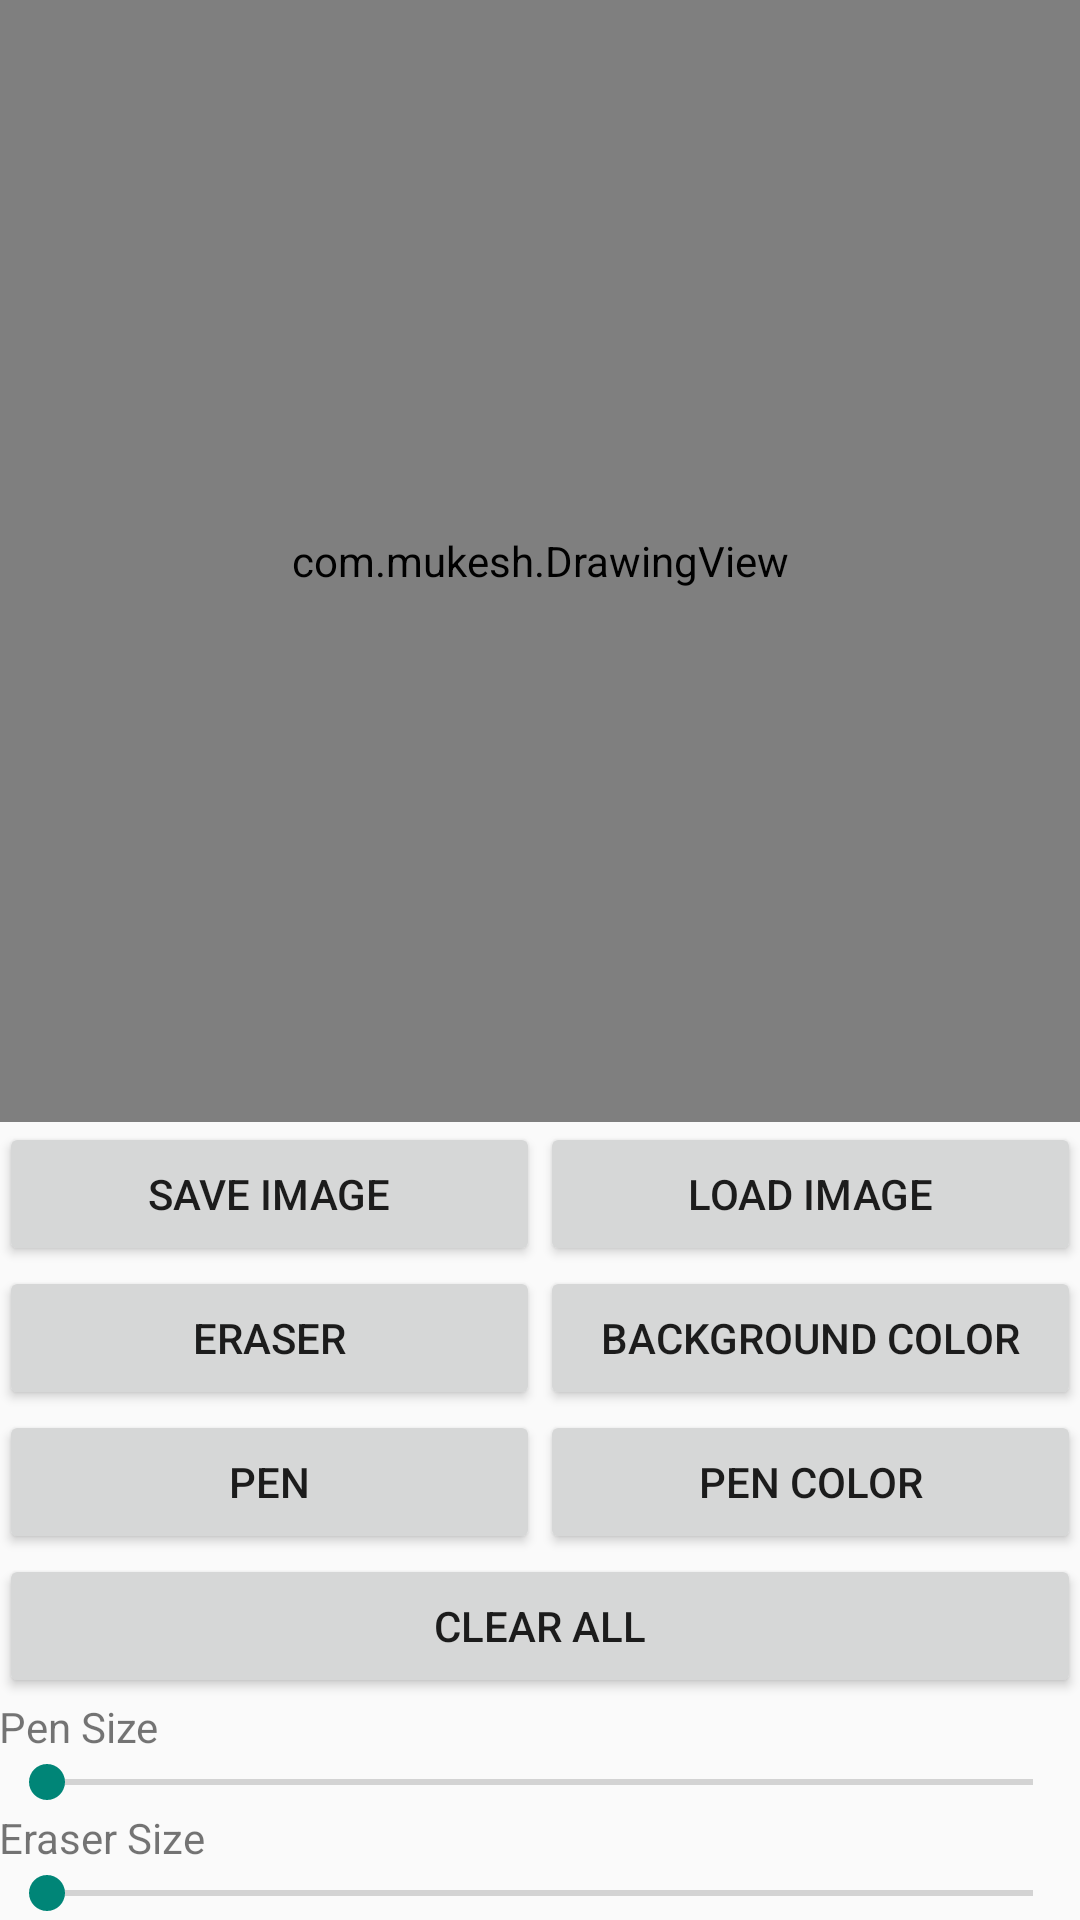

Android layout source for this screen:
<!-- AndroidManifest.xml: application theme Theme.AppCompat.DayNight.NoActionBar -->
<!-- res/layout/draw_activity.xml -->
<?xml version="1.0" encoding="utf-8"?>
<RelativeLayout xmlns:android="http://schemas.android.com/apk/res/android"
    xmlns:tools="http://schemas.android.com/tools"
    android:layout_width="match_parent"
    android:layout_height="match_parent"
    android:padding="@dimen/activity_horizontal_margin"
    tools:context="com.example.roman.targets.DrawActivity">

    <com.mukesh.DrawingView
        android:id="@+id/scratch_pad"
        android:layout_width="match_parent"
        android:layout_height="match_parent"
        android:layout_above="@+id/buttons" />

    <LinearLayout
        android:id="@+id/buttons"
        android:layout_width="match_parent"
        android:layout_height="wrap_content"
        android:layout_above="@+id/size_layout"
        android:gravity="center"
        android:orientation="vertical">

        <LinearLayout
            android:layout_width="match_parent"
            android:layout_height="wrap_content">

            <Button
                android:id="@+id/save_button"
                android:layout_width="0dp"
                android:layout_height="wrap_content"
                android:layout_weight="1"
                android:text="Save Image" />

            <Button
                android:id="@+id/load_button"
                android:layout_width="0dp"
                android:layout_height="wrap_content"
                android:layout_weight="1"
                android:text="Load Image" />
        </LinearLayout>

        <LinearLayout
            android:layout_width="match_parent"
            android:layout_height="wrap_content">

            <Button
                android:id="@+id/eraser_button"
                android:layout_width="0dp"
                android:layout_height="wrap_content"
                android:layout_weight="1"
                android:text="Eraser" />

            <Button
                android:id="@+id/background_color_button"
                android:layout_width="0dp"
                android:layout_height="match_parent"
                android:layout_weight="1"
                android:text="Background Color" />
        </LinearLayout>

        <LinearLayout
            android:layout_width="match_parent"
            android:layout_height="wrap_content">

            <Button
                android:id="@+id/pen_button"
                android:layout_width="0dp"
                android:layout_height="wrap_content"
                android:layout_weight="1"
                android:text="Pen" />

            <Button
                android:id="@+id/pen_color_button"
                android:layout_width="0dp"
                android:layout_height="match_parent"
                android:layout_weight="1"
                android:text="Pen Color" />
        </LinearLayout>
    </LinearLayout>

    <LinearLayout
        android:id="@+id/size_layout"
        android:layout_width="match_parent"
        android:layout_height="wrap_content"
        android:layout_alignParentBottom="true"
        android:orientation="vertical">

        <Button
            android:id="@+id/clear_button"
            android:layout_width="match_parent"
            android:layout_height="wrap_content"
            android:text="Clear All" />

        <TextView
            android:layout_width="match_parent"
            android:layout_height="wrap_content"
            android:text="Pen Size" />

        <SeekBar
            android:id="@+id/pen_size_seekbar"
            android:layout_width="match_parent"
            android:layout_height="wrap_content" />

        <TextView
            android:layout_width="match_parent"
            android:layout_height="wrap_content"
            android:text="Eraser Size" />

        <SeekBar
            android:id="@+id/eraser_size_seekbar"
            android:layout_width="match_parent"
            android:layout_height="wrap_content" />
    </LinearLayout>
</RelativeLayout>
<!-- resources referenced by this layout -->
<resources>

</resources>
